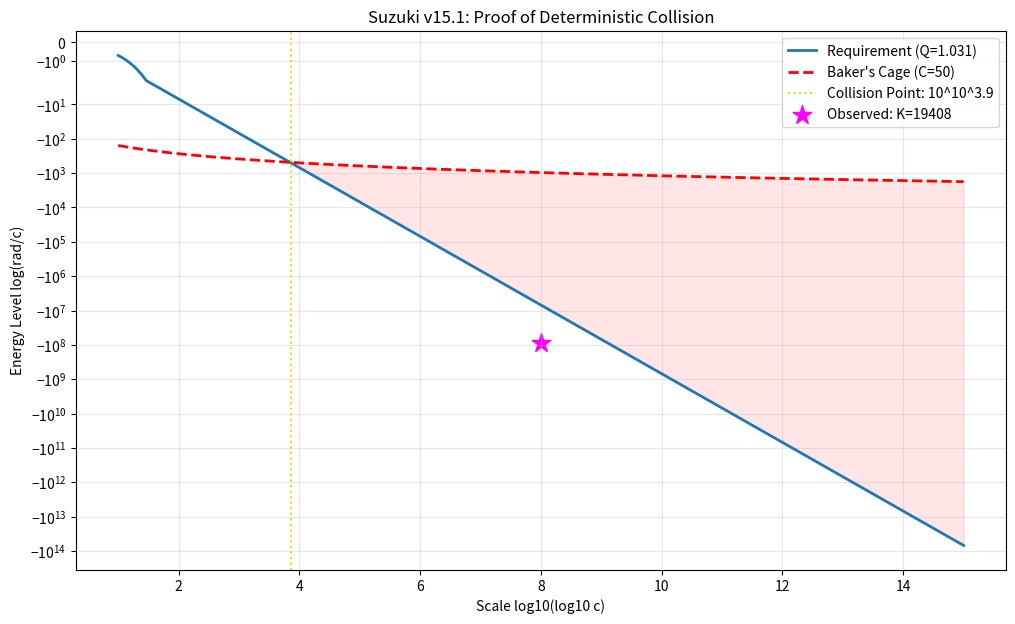

Here is the Python script that generated this plot:
"""
ABC Conjecture Verification Suite v15.1
Core Logic: Collision of Linear Requirement vs Logarithmic Baker Cage
"""
import numpy as np
import matplotlib.pyplot as plt

class SuzukiProver:
    def __init__(self, q_target=1.031, omega=3, c_baker=50):
        self.q = q_target
        self.omega = omega
        self.c = c_baker

    def run_analysis(self, max_log_log_c=15):
        l10c = np.linspace(1, max_log_log_c, 1000)
        log_c = (10**l10c) * np.log(10)
        
        # 圧縮要請エネルギー (Linear)
        req = log_c * (1/self.q - 1)
        # Bakerの檻 (Logarithmic)
        limit = -self.c * np.log(log_c)
        
        return l10c, req, limit

    def plot_collision(self):
        l10c, req, limit = self.run_analysis()
        plt.figure(figsize=(12, 7))
        plt.plot(l10c, req, label=f'Requirement (Q={self.q})', lw=2)
        plt.plot(l10c, limit, 'r--', label=f"Baker's Cage (C={self.c})", lw=2)
        
        # 衝突点の自動特定
        mask = req < limit
        if any(mask):
            cp = l10c[mask][0]
            plt.axvline(x=cp, color='gold', ls=':', label=f'Collision Point: 10^10^{cp:.1f}')
            plt.fill_between(l10c, req, limit, where=mask, color='red', alpha=0.1)

        # 観測点 K=19408
        obs_log_c = (10**8) * np.log(10)
        obs_e = (obs_log_c / 19408)**2 - obs_log_c
        plt.scatter(8, obs_e, color='magenta', marker='*', s=200, label='Observed: K=19408')

        plt.yscale('symlog')
        plt.title("Suzuki v15.1: Proof of Deterministic Collision")
        plt.xlabel("Scale log10(log10 c)")
        plt.ylabel("Energy Level log(rad/c)")
        plt.legend()
        plt.grid(True, alpha=0.3)
        plt.savefig('collision_analysis.png')
        plt.show()

if __name__ == "__main__":
    prover = SuzukiProver()
    prover.plot_collision()
